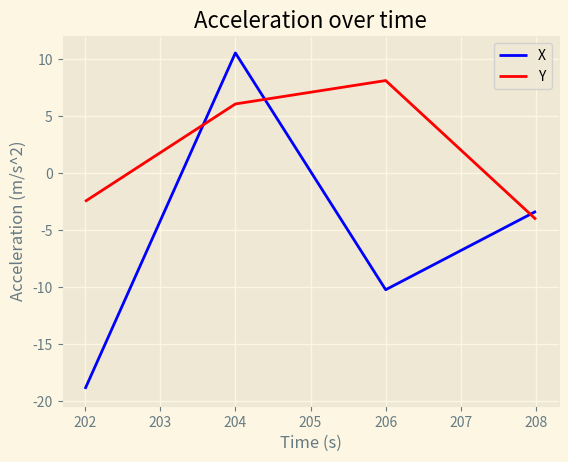

Recreate this plot in Python.
import matplotlib.pyplot as plt
from math import sin, cos

velocityTimes = [202, 204, 206, 208]
velocityX = [126.569, 118.181, 118.481, 104.907]
velocityY = [22.965, 26.526, 40.6738, 44.7124]

# accelerationTimes = [204, 206]
# accelerationX = [-2.02209, -3.31845]
# accelerationY = [4.4272, 4.54661]

accelerationTimes = [202, 204, 206, 208]
accelerationX = [-18.906, 10.5184, -10.2191, -3.354]
accelerationY = [-2.48765, 6.04864, 8.09919, -4.06058]



plt.style.use('Solarize_Light2')

fig = plt.figure()
ax = plt.subplot(111)

# velocity
# ax.plot(velocityTimes, velocityX, 'blue', label="X")
# ax.plot(velocityTimes, velocityY, 'red', label="Y")
# plt.title("Velocity over time")
# plt.xlabel("Time (s)")
# plt.ylabel("Velocity (m/s)")
# # ax.legend()

# acceleration
ax.plot(accelerationTimes, accelerationX, 'blue', label="X")
ax.plot(accelerationTimes, accelerationY, 'red', label="Y")
plt.title("Acceleration over time")
plt.xlabel("Time (s)")
plt.ylabel("Acceleration (m/s^2)")
ax.legend()

plt.show()

